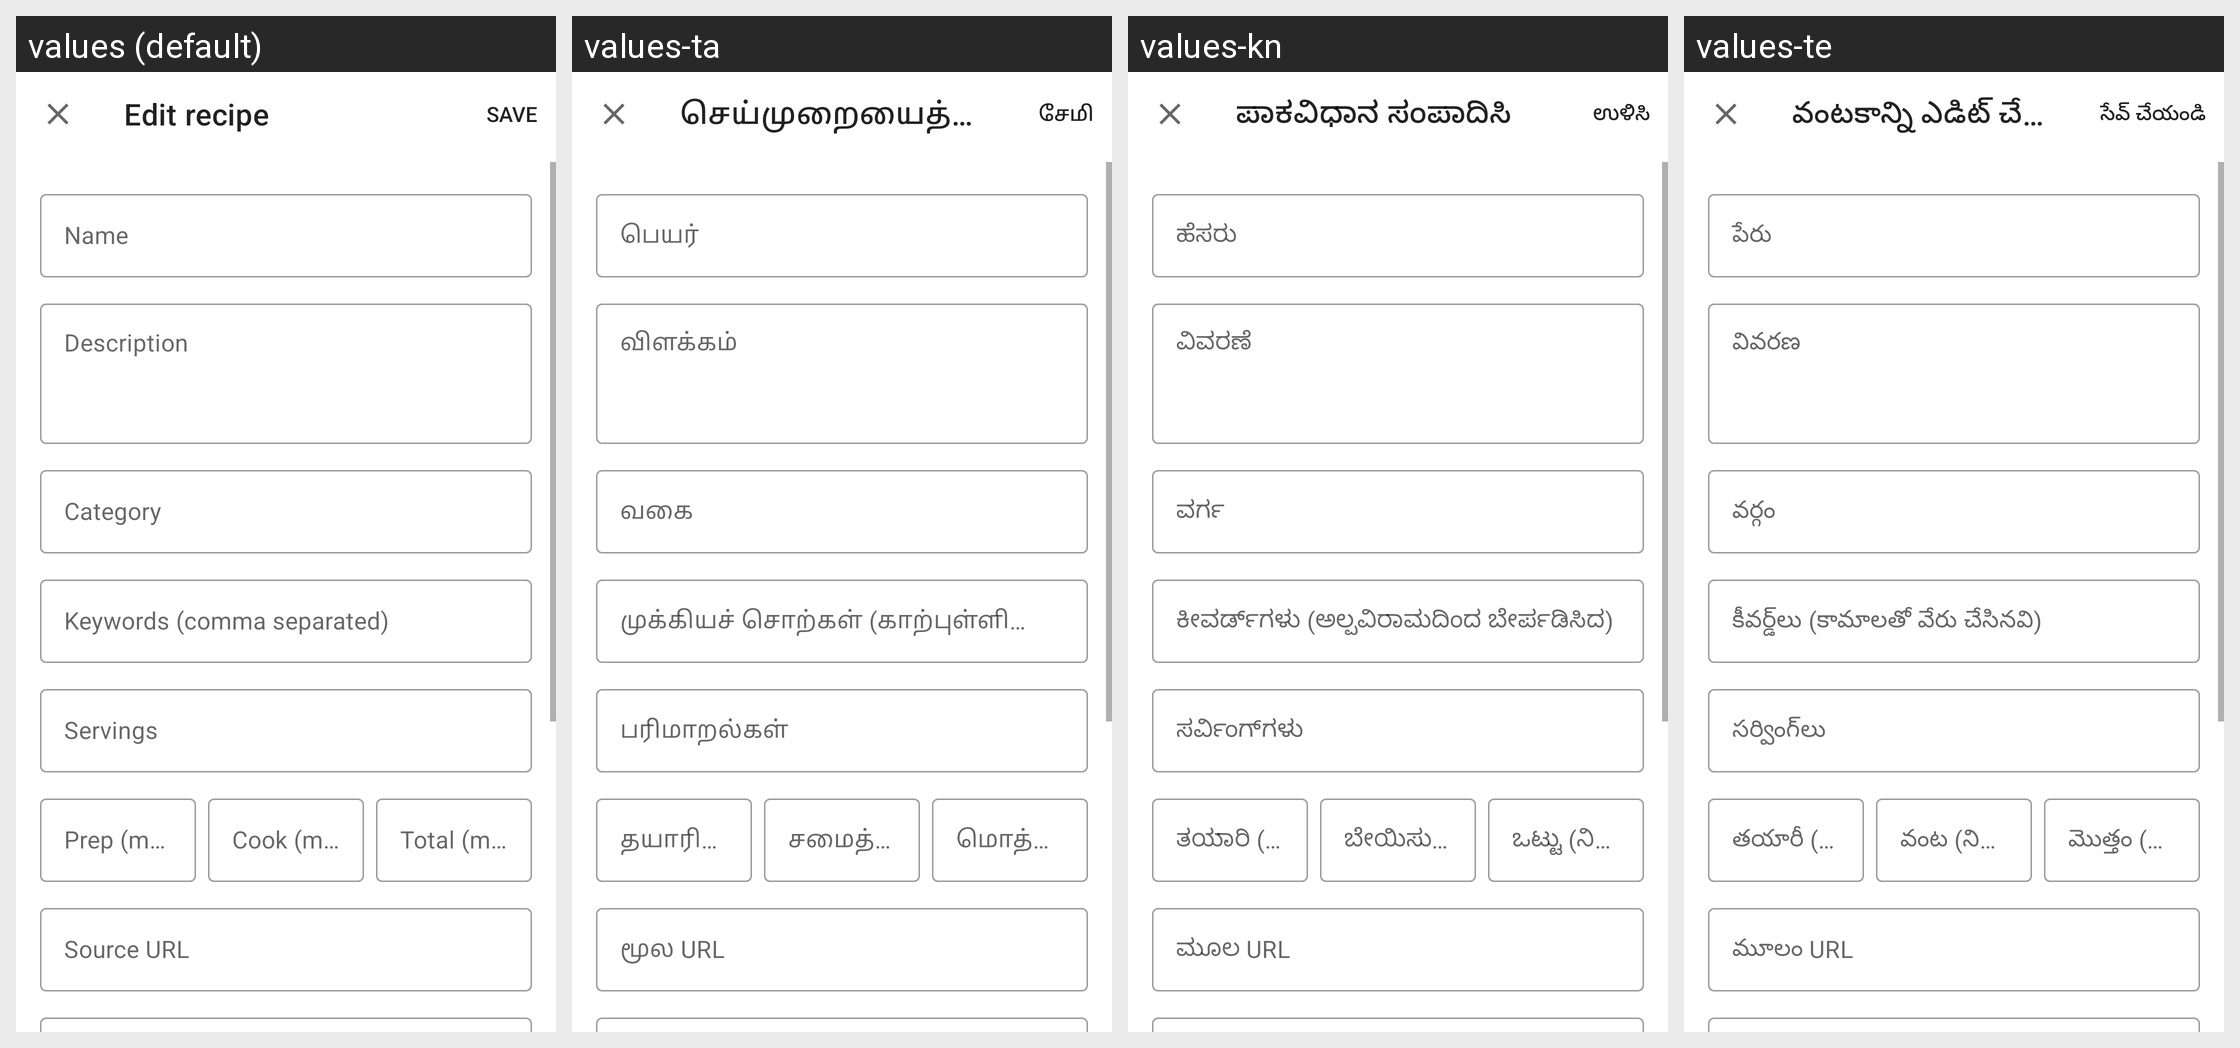

The Android screen above is rendered under several locales of the same app. Produce the string resources it draws, with the default and per-locale values.
Android screen res/layout/dialog_edit_recipe.xml rendered under 4 locales, left to right: values (default), values-ta, values-kn, values-te. Device: Nexus 5 (rendered at 1080×1920; each locale shown at half size, 540×960, under a caption strip naming it); theme AppTheme.
Other locales in the repository, not shown: values-aa, values-ab, values-ace, values-ach, values-af, values-ak, values-am, values-ar, values-as, values-av, values-awa, values-ay, values-az, values-ba, values-bal, values-ban, values-be, values-bem, values-bg, values-bho, values-bik, values-bm, values-bn, values-bo, values-br, values-bs, values-btk, values-bua, values-ca, values-ce, values-ceb, values-ch, values-chk, values-chm, values-co, values-crh, values-cs, values-cv, values-cy, values-da, values-de, values-din, values-doi, values-dv, values-dyu, values-dz, values-ee, values-el, values-eo, values-es, values-et, values-eu, values-fa, values-ff, values-fi, values-fil, values-fj, values-fo, values-fon, values-fr, values-fur, values-fy, values-ga, values-gaa, values-gd, values-gl, values-gn, values-gu, values-gv, values-ha, values-haw, values-hi, values-hil, values-hmn, values-hr, values-ht, values-hu, values-hy, values-iba, values-ig, values-ilo, values-in, values-is, values-it, values-iu, values-iw, values-ja, values-ji, values-jv, values-ka, values-kha, values-kk, values-kl, values-km, values-ko, values-kok, values-kr, values-ku, values-kv, values-ky, values-lb, values-lg, values-li, values-ln, values-lo, values-lt, values-luo, values-lus, values-lv, values-mad, values-mai, values-mak, values-mg, values-mh, values-mi, values-min, values-mk, values-ml, values-mn, values-mr, values-ms, values-mt, values-mwr, values-my, values-nah, values-nb-rNO, values-ne, values-new, values-nl, values-no, values-nqo, values-nr, values-nso, values-ny, values-oc, values-om, values-or, values-os, values-pa, values-pag, values-pam, values-pap, values-pl, values-ps, values-pt, values-pt-rBR, values-qu, values-rn, values-ro, values-rom, values-ru, values-rw, values-sa, values-sah, values-sat, values-scn, values-sd, values-se, values-sg, values-shn, values-si, values-sk, values-sl, values-sm, values-sn, values-so, values-sq, values-sr, values-ss, values-st, values-su, values-sus, values-sv, values-sw, values-tet, values-tg, values-th, values-ti, values-tiv, values-tk, values-tl, values-tn, values-to, values-tpi, values-tr, values-ts, values-tt, values-udm, values-ug, values-uk, values-ur, values-uz, values-ve, values-vi, values-war, values-wo, values-xh, values-yo, values-zap, values-zh, values-zh-rCN, values-zu.
Strings drawn on this screen, with the default value and each locale's value (text and hints the layout hard-codes, and strings that could not be matched under every locale, appear in the picture but are not listed):

edit_recipe
  values: Edit recipe
  values-ta: செய்முறையைத் திருத்து
  values-kn: ಪಾಕವಿಧಾನ ಸಂಪಾದಿಸಿ
  values-te: వంటకాన్ని ఎడిట్ చేయండి

edit_recipe_name
  values: Name
  values-ta: பெயர்
  values-kn: ಹೆಸರು
  values-te: పేరు

edit_recipe_description
  values: Description
  values-ta: விளக்கம்
  values-kn: ವಿವರಣೆ
  values-te: వివరణ

edit_recipe_category
  values: Category
  values-ta: வகை
  values-kn: ವರ್ಗ
  values-te: వర్గం

edit_recipe_keywords
  values: Keywords (comma separated)
  values-ta: முக்கியச் சொற்கள் (காற்புள்ளியால் பிரிக்கப்பட்டவை)
  values-kn: ಕೀವರ್ಡ್‌ಗಳು (ಅಲ್ಪವಿರಾಮದಿಂದ ಬೇರ್ಪಡಿಸಿದ)
  values-te: కీవర్డ్‌లు (కామాలతో వేరు చేసినవి)

edit_recipe_yield
  values: Servings
  values-ta: பரிமாறல்கள்
  values-kn: ಸರ್ವಿಂಗ್‌ಗಳು
  values-te: సర్వింగ్‌లు

edit_recipe_prep_time
  values: Prep (min)
  values-ta: தயாரிப்பு (நிமி)
  values-kn: ತಯಾರಿ (ನಿಮಿ)
  values-te: తయారీ (నిమి)

edit_recipe_cook_time
  values: Cook (min)
  values-ta: சமைத்தல் (நிமி)
  values-kn: ಬೇಯಿಸುವುದು (ನಿಮಿ)
  values-te: వంట (నిమి)

edit_recipe_total_time
  values: Total (min)
  values-ta: மொத்தம் (நிமி)
  values-kn: ಒಟ್ಟು (ನಿಮಿ)
  values-te: మొత్తం (నిమి)

edit_recipe_url
  values: Source URL
  values-ta: மூல URL
  values-kn: ಮೂಲ URL
  values-te: మూలం URL
